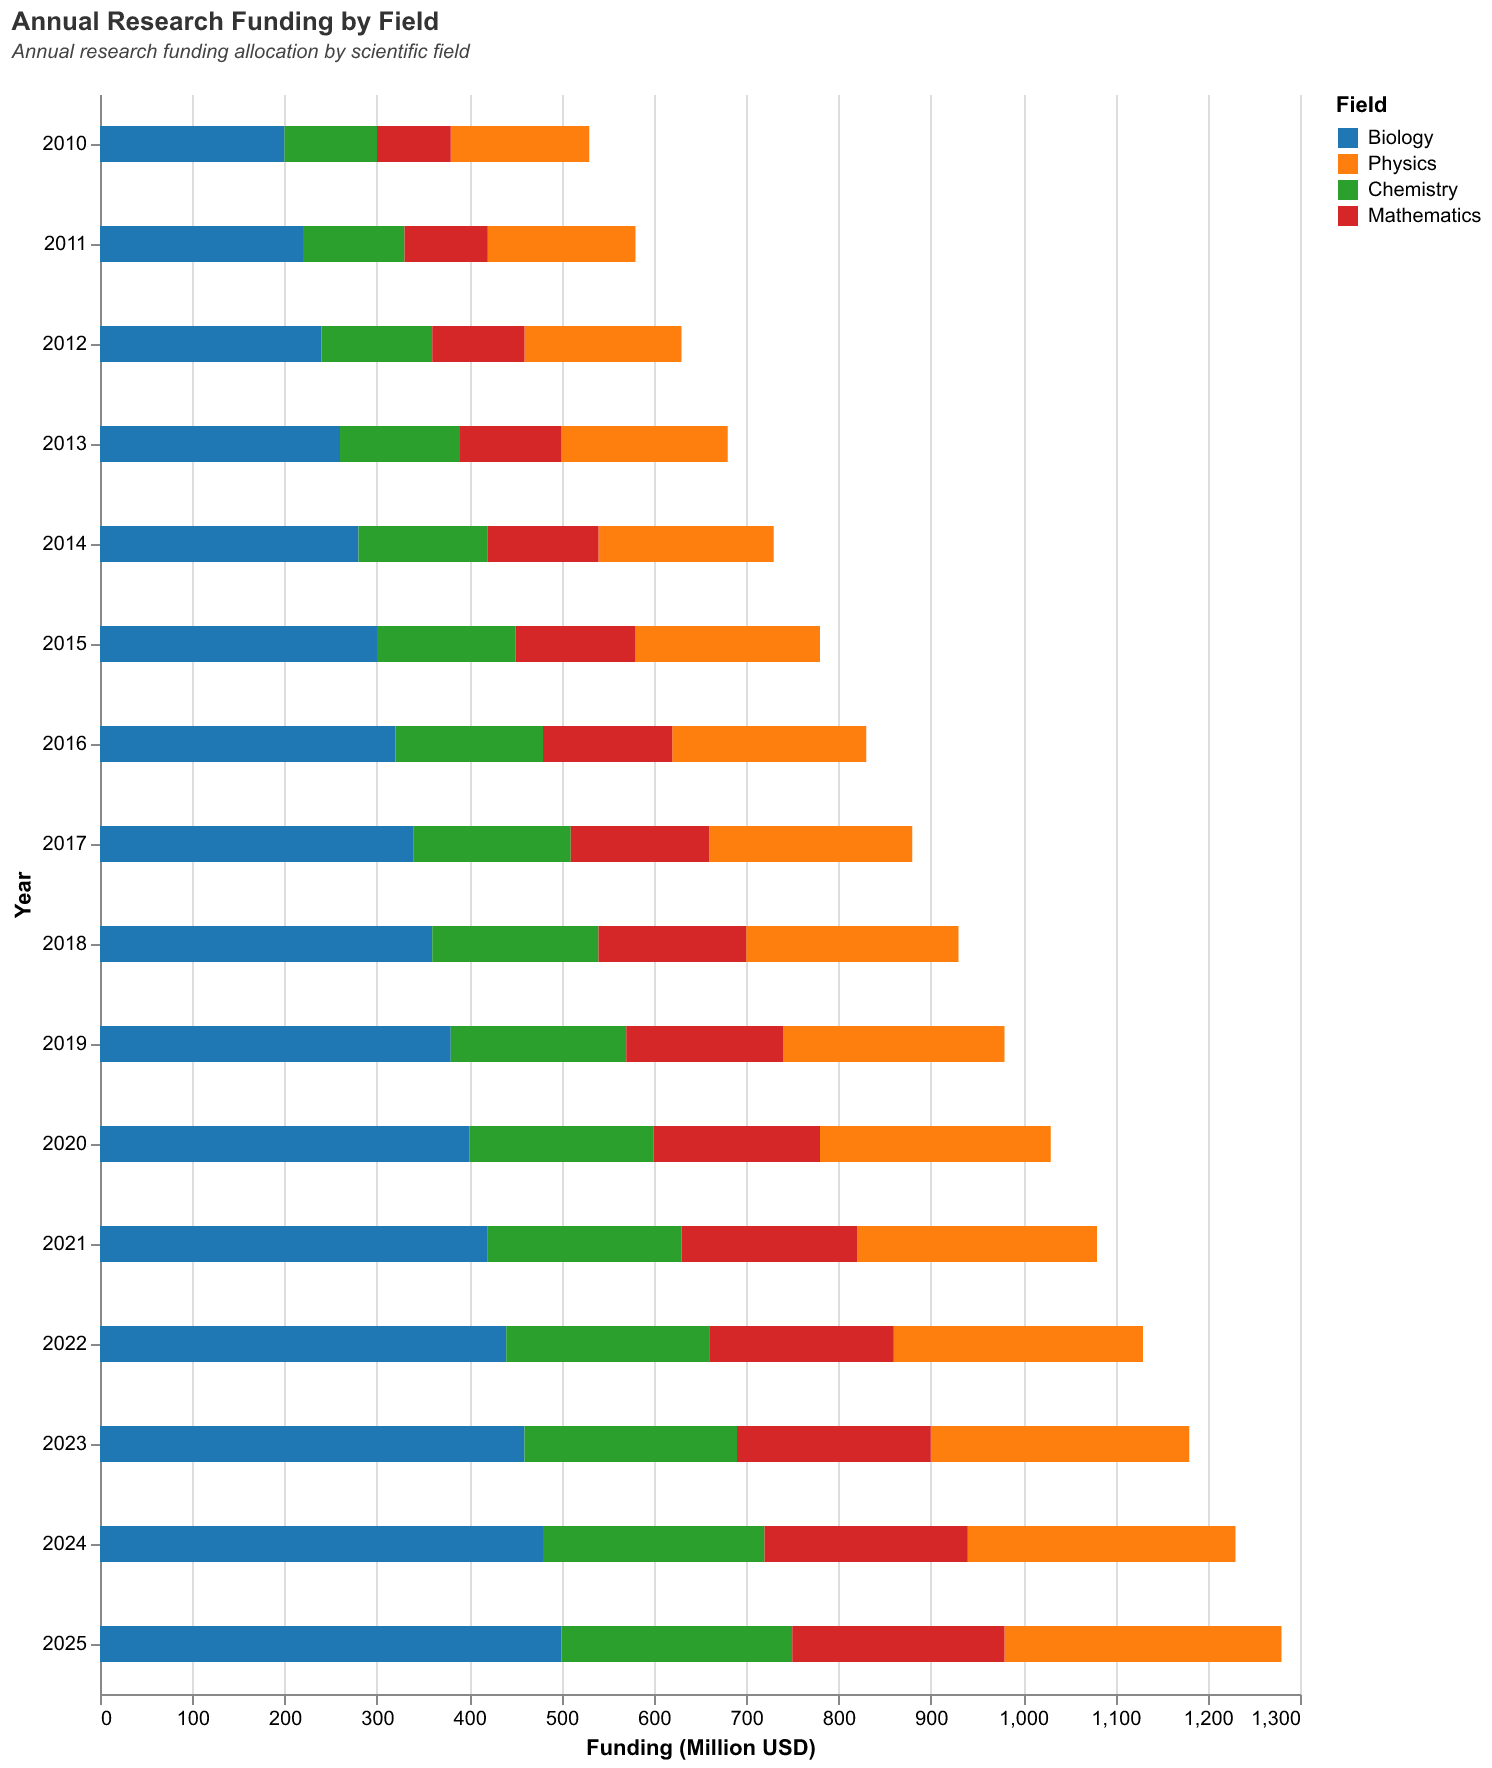

The data file committed next to this chart (first rows):
Year, Biology, Physics, Chemistry, Mathematics
2010, 200, 150, 100, 80
2011, 220, 160, 110, 90
2012, 240, 170, 120, 100
2013, 260, 180, 130, 110
2014, 280, 190, 140, 120
2015, 300, 200, 150, 130
2016, 320, 210, 160, 140
2017, 340, 220, 170, 150
2018, 360, 230, 180, 160
2019, 380, 240, 190, 170
2020, 400, 250, 200, 180
2021, 420, 260, 210, 190
2022, 440, 270, 220, 200
2023, 460, 280, 230, 210
2024, 480, 290, 240, 220
2025, 500, 300, 250, 230
